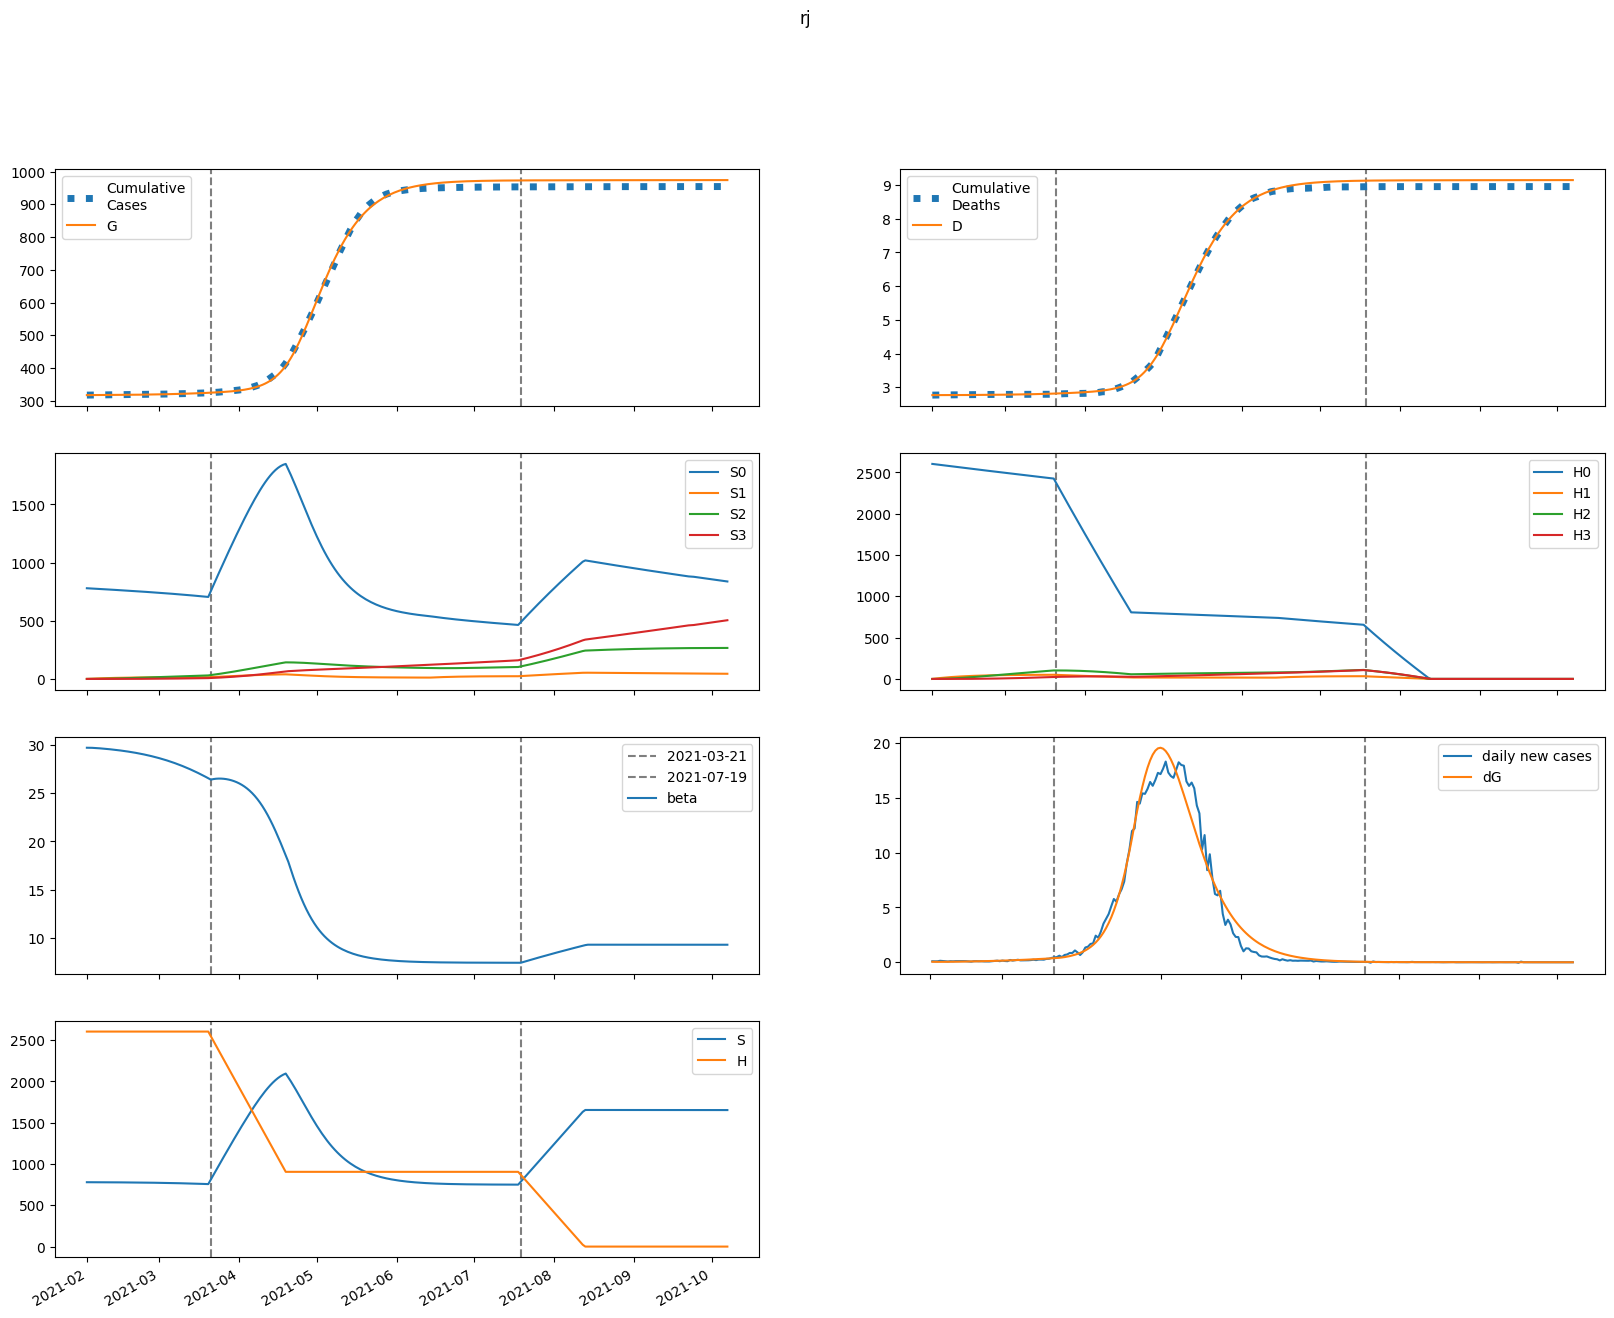

Values plotted in this chart, from the file beside it:
series, 2021-02-01, 2021-02-02, 2021-02-03, 2021-02-04, 2021-02-05, 2021-02-06, 2021-02-07, 2021-02-08, 2021-02-09, 2021-02-10, 2021-02-11, 2021-02-12, 2021-02-13, 2021-02-14, 2021-02-15, 2021-02-16, 2021-02-17, 2021-02-18, 2021-02-19, 2021-02-20, 2021-02-21, 2021-02-22, 2021-02-23
S, 779197, 779144, 779058, 778949, 778824, 778688, 778540, 778382, 778214, 778035, 777846, 777645, 777432, 777207, 776968, 776716, 776449, 776167, 775869, 775554, 775222, 774871, 774501
E, 651, 571.8, 542.7, 541.5, 556.2, 580.2, 610.3, 644.6, 682.2, 722.6, 765.8, 811.5, 859.9, 910.9, 964.8, 1022, 1081, 1144, 1211, 1280, 1353, 1430, 1510
I, 59.3, 98.06, 123.3, 141.6, 156.2, 169.2, 181.6, 193.9, 206.5, 219.6, 233.3, 247.8, 262.9, 279, 295.8, 313.7, 332.4, 352.2, 373.1, 395.1, 418.2, 442.6, 468.2
A, 96.95, 159.4, 199.5, 227.8, 250.4, 270.3, 289.2, 308.2, 327.6, 348, 369.3, 391.8, 415.5, 440.6, 467.1, 495.1, 524.6, 555.8, 588.6, 623.2, 659.6, 697.9, 738.2
IH, 0.0, 4.48, 10.53, 16.65, 22.28, 27.32, 31.8, 35.86, 39.61, 43.18, 46.65, 50.11, 53.6, 57.18, 60.88, 64.73, 68.76, 72.98, 77.42, 82.08, 86.99, 92.16, 97.59
IN, 6.821, 13.28, 23.86, 36.78, 51.12, 66.38, 82.33, 98.86, 115.9, 133.6, 151.7, 170.5, 190, 210.2, 231.2, 252.9, 275.6, 299.3, 324, 349.7, 376.6, 404.8, 434.3
D, 2766, 2766, 2766, 2766, 2766, 2766, 2767, 2767, 2767, 2767, 2768, 2768, 2768, 2769, 2769, 2770, 2770, 2771, 2771, 2772, 2772, 2773, 2774
R, 0.0, 19.73, 53.61, 97.84, 150.2, 209.6, 275.2, 346.8, 424.2, 507.5, 596.9, 692.6, 794.7, 903.7, 1020, 1143, 1275, 1415, 1563, 1721, 1888, 2066, 2254
G, 317491, 317541, 317585, 317627, 317668, 317711, 317756, 317803, 317852, 317905, 317960, 318019, 318082, 318148, 318218, 318292, 318371, 318454, 318542, 318635, 318733, 318837, 318947
H, 2602610, 2602610, 2602610, 2602610, 2602610, 2602610, 2602610, 2602610, 2602610, 2602610, 2602610, 2602610, 2602610, 2602610, 2602610, 2602610, 2602610, 2602610, 2602610, 2602610, 2602610, 2602610, 2602610
S0, 779197, 777976, 776722, 775449, 774162, 772865, 771559, 770245, 768924, 767594, 766255, 764908, 763551, 762184, 760806, 759417, 758016, 756602, 755175, 753734, 752278, 750807, 749319
E0, 651, 571.8, 542.6, 541.1, 555.3, 578.8, 608.1, 641.6, 678.3, 717.7, 759.7, 804.2, 851.2, 900.8, 953.1, 1008, 1066, 1127, 1191, 1259, 1329, 1404, 1481
I0, 59.3, 98.06, 123.3, 141.6, 156.2, 169.1, 181.4, 193.6, 206, 218.9, 232.4, 246.5, 261.4, 277, 293.5, 310.9, 329.1, 348.4, 368.7, 390, 412.5, 436.1, 460.9
A0, 96.95, 159.4, 199.5, 227.8, 250.3, 270.1, 288.9, 307.7, 326.9, 346.8, 367.8, 389.8, 413, 437.5, 463.4, 490.6, 519.3, 549.6, 581.5, 615.1, 650.5, 687.7, 726.7
IH0, 0.0, 4.48, 10.53, 16.65, 22.28, 27.31, 31.79, 35.84, 39.57, 43.11, 46.55, 49.97, 53.41, 56.93, 60.56, 64.33, 68.27, 72.39, 76.72, 81.26, 86.04, 91.06, 96.34
IN0, 6.821, 13.28, 23.86, 36.78, 51.12, 66.38, 82.32, 98.82, 115.9, 133.4, 151.5, 170.3, 189.6, 209.6, 230.4, 251.9, 274.4, 297.7, 322, 347.4, 373.8, 401.5, 430.4
D0, 2766, 2766, 2766, 2766, 2766, 2766, 2767, 2767, 2767, 2767, 2768, 2768, 2768, 2769, 2769, 2770, 2770, 2771, 2771, 2772, 2772, 2773, 2774
R0, 0.0, 19.73, 53.61, 97.84, 150.2, 209.6, 275.1, 346.6, 424, 507.1, 596.3, 691.6, 793.3, 901.6, 1017, 1140, 1270, 1409, 1556, 1712, 1877, 2052, 2238
G0, 317491, 317541, 317585, 317627, 317668, 317711, 317756, 317802, 317852, 317904, 317959, 318017, 318079, 318145, 318214, 318287, 318365, 318447, 318533, 318625, 318722, 318824, 318932
H0, 2602610, 2598706, 2594808, 2590916, 2587029, 2583149, 2579274, 2575405, 2571542, 2567685, 2563833, 2559987, 2556147, 2552313, 2548485, 2544662, 2540845, 2537034, 2533228, 2529428, 2525634, 2521846, 2518063
S1, 0.0, 1169, 2252, 3256, 4186, 5047, 5845, 6583, 7267, 7899, 8484, 9025, 9526, 9988, 10414, 10808, 11171, 11506, 11815, 12099, 12360, 12599, 12819
E1, 0.0, 0.0, 0.1302, 0.4182, 0.8534, 1.416, 2.086, 2.851, 3.697, 4.62, 5.612, 6.672, 7.798, 8.988, 10.24, 11.57, 12.96, 14.41, 15.94, 17.54, 19.22, 20.97, 22.79
I1, 0.0, 0.0, 0.0, 0.01001, 0.04027, 0.09822, 0.1884, 0.3129, 0.4725, 0.6668, 0.8949, 1.156, 1.449, 1.772, 2.126, 2.508, 2.92, 3.36, 3.828, 4.324, 4.849, 5.403, 5.985
A1, 0.0, 0.0, 0.0, 0.01637, 0.06568, 0.1598, 0.3059, 0.5071, 0.7642, 1.076, 1.442, 1.86, 2.327, 2.842, 3.404, 4.012, 4.665, 5.362, 6.103, 6.888, 7.717, 8.591, 9.511
IH1, 0.0, 0.0, 0.0, 0.0, 0.0007565, 0.003569, 0.009904, 0.02113, 0.03835, 0.06239, 0.0938, 0.1329, 0.1799, 0.2347, 0.2972, 0.3675, 0.4453, 0.5306, 0.6232, 0.723, 0.83, 0.9442, 1.065
IN1, 0.0, 0.0, 0.0, 0.0, 0.001152, 0.005723, 0.01672, 0.0375, 0.07151, 0.1221, 0.1923, 0.2851, 0.4029, 0.5482, 0.7231, 0.9293, 1.169, 1.443, 1.753, 2.1, 2.486, 2.912, 3.38
D1, 0.0, 0.0, 0.0, 0.0, 0.0, 5.633874187852811e-06, 3.2211485431342123e-05, 0.000106, 0.0002633, 0.0005489, 0.001014, 0.001712, 0.002702, 0.004041, 0.005789, 0.008003, 0.01074, 0.01406, 0.01801, 0.02265, 0.02803, 0.03422, 0.04125
R1, 0.0, 0.0, 0.0, 0.0, 0.003271, 0.01668, 0.04997, 0.1149, 0.2245, 0.3923, 0.6323, 0.9584, 1.384, 1.924, 2.59, 3.397, 4.357, 5.482, 6.787, 8.284, 9.985, 11.9, 14.06
G1, 0.0, 0.0, 0.0, 0.01001, 0.04218, 0.1078, 0.2167, 0.3771, 0.5963, 0.8806, 1.236, 1.667, 2.18, 2.78, 3.471, 4.259, 5.148, 6.145, 7.253, 8.479, 9.828, 11.31, 12.92
H1, 0.0, 3904, 7523, 10878, 13987, 16869, 19539, 22012, 24303, 26424, 28388, 30206, 31889, 33445, 34885, 36216, 37446, 38582, 39632, 40601, 41495, 42320, 43080
S2, 0.0, 0.0, 83.47, 243.3, 472.9, 766.2, 1117, 1521, 1973, 2469, 3003, 3573, 4175, 4805, 5460, 6138, 6836, 7552, 8282, 9026, 9781, 10545, 11318
E2, 0.0, 0.0, 0.0, 0.004079, 0.01685, 0.04251, 0.08477, 0.147, 0.2325, 0.3442, 0.4854, 0.6592, 0.8689, 1.118, 1.41, 1.747, 2.135, 2.577, 3.077, 3.639, 4.267, 4.965, 5.739
I2, 0.0, 0.0, 0.0, 0.0, 0.0003137, 0.00155, 0.004523, 0.01018, 0.01955, 0.0337, 0.05374, 0.08083, 0.1161, 0.1608, 0.2161, 0.2833, 0.3637, 0.4586, 0.5694, 0.6975, 0.8444, 1.012, 1.201
A2, 0.0, 0.0, 0.0, 0.0, 0.0005128, 0.002529, 0.007368, 0.01655, 0.03173, 0.05461, 0.08698, 0.1306, 0.1874, 0.2592, 0.348, 0.4556, 0.5843, 0.736, 0.913, 1.117, 1.352, 1.618, 1.919
IH2, 0.0, 0.0, 0.0, 0.0, 0.0, 2.3695059886492022e-05, 0.0001336, 0.0004347, 0.001072, 0.002223, 0.004093, 0.006909, 0.01092, 0.01637, 0.02355, 0.03272, 0.04418, 0.05823, 0.07519, 0.09536, 0.1191, 0.1467, 0.1785
IN2, 0.0, 0.0, 0.0, 0.0, 0.0, 3.6080030469816943e-05, 0.0002124, 0.0007215, 0.001854, 0.004004, 0.007668, 0.01344, 0.02203, 0.03422, 0.05091, 0.07307, 0.1018, 0.1382, 0.1837, 0.2394, 0.307, 0.3879, 0.4837
D2, 0.0, 0.0, 0.0, 0.0, 0.0, 0.0, 1.7647076228634923e-07, 1.171197429423087e-06, 4.408621709071224e-06, 1.2390042779073419e-05, 2.89433526525269e-05, 5.942544416984945e-05, 0.0001109, 0.0001922, 0.0003141, 0.0004895, 0.0007331, 0.001062, 0.001496, 0.002056, 0.002766, 0.003653, 0.004745
R2, 0.0, 0.0, 0.0, 0.0, 0.0, 0.0001025, 0.0006166, 0.002139, 0.005614, 0.01237, 0.02415, 0.04315, 0.072, 0.1138, 0.1723, 0.2515, 0.3561, 0.4913, 0.6629, 0.8773, 1.142, 1.463, 1.85
G2, 0.0, 0.0, 0.0, 0.0, 0.0003137, 0.001609, 0.004878, 0.0114, 0.0227, 0.04058, 0.06705, 0.1044, 0.1551, 0.2219, 0.3078, 0.4162, 0.5506, 0.7148, 0.913, 1.15, 1.429, 1.757, 2.139
H2, 0.0, 0.0, 278.9, 812.9, 1580, 2561, 3735, 5086, 6598, 8255, 10044, 11952, 13968, 16079, 18277, 20551, 22893, 25295, 27750, 30251, 32790, 35364, 37966
S3, 0.0, 0.0, 0.0, 0.9936, 3.89, 9.519, 18.64, 31.94, 50.05, 73.54, 102.9, 138.7, 181.2, 230.9, 288, 353, 426.1, 507.4, 597.3, 695.8, 803.2, 919.5, 1045
E3, 0.0, 0.0, 0.0, 0.0, 3.173404302529801e-05, 0.000162, 0.0004904, 0.001148, 0.002298, 0.004134, 0.006887, 0.01082, 0.01624, 0.02349, 0.03296, 0.04508, 0.06033, 0.07925, 0.1024, 0.1305, 0.1642, 0.2043, 0.2516
I3, 0.0, 0.0, 0.0, 0.0, 0.0, 2.4402580385195156e-06, 1.4429656932517892e-05, 4.938630713023178e-05, 0.0001283, 0.0002805, 0.000545, 0.0009707, 0.001618, 0.002559, 0.003877, 0.005673, 0.008058, 0.01116, 0.01513, 0.02012, 0.02632, 0.03393, 0.04318
A3, 0.0, 0.0, 0.0, 0.0, 0.0, 3.989607245687904e-06, 2.3554471114683403e-05, 8.049555989315078e-05, 0.0002087, 0.0004559, 0.0008846, 0.001574, 0.00262, 0.004138, 0.006265, 0.009157, 0.01299, 0.01798, 0.02435, 0.03237, 0.04231, 0.0545, 0.06929
IH3, 0.0, 0.0, 0.0, 0.0, 0.0, 0.0, 1.8434934093900177e-07, 1.2184291475562129e-06, 4.579136262916381e-06, 1.2876970154861772e-05, 3.015475843271577e-05, 6.216188990645222e-05, 0.0001166, 0.0002034, 0.0003349, 0.0005261, 0.0007948, 0.001162, 0.001652, 0.002293, 0.003117, 0.004158, 0.005458
IN3, 0.0, 0.0, 0.0, 0.0, 0.0, 0.0, 2.807053398485655e-07, 1.925699070389757e-06, 7.504683837980326e-06, 2.186064648564732e-05, 5.296877174085276e-05, 0.0001129, 0.0002185, 0.0003931, 0.0006666, 0.001077, 0.001673, 0.002511, 0.003662, 0.005208, 0.007247, 0.009892, 0.01327
D3, 0.0, 0.0, 0.0, 0.0, 0.0, 0.0, 0.0, 1.3729557501999642e-09, 1.0447299579300292e-08, 4.45507654832032e-08, 1.4045298096831666e-07, 3.6503283992092853e-07, 8.279882470606814e-07, 1.6964376003580294e-06, 3.2113042197390797e-06, 5.705415017137211e-06, 9.6232793986742e-06, 1.5542543041148752e-05, 2.4197133952575993e-05, 3.650213537249667e-05, 5.358043181012419e-05, 7.679118104586629e-05, 0.0001078
R3, 0.0, 0.0, 0.0, 0.0, 0.0, 0.0, 7.970722208432447e-07, 5.572452826194899e-06, 2.2117510463024323e-05, 6.557666431115417e-05, 0.0001616, 0.0003501, 0.0006889, 0.001258, 0.002166, 0.003553, 0.005595, 0.008515, 0.01259, 0.01813, 0.02556, 0.03532, 0.04796
G3, 0.0, 0.0, 0.0, 0.0, 0.0, 2.4402580385195156e-06, 1.4894711613305459e-05, 5.260130849399286e-05, 0.0001409, 0.0003176, 0.0006355, 0.001165, 0.001997, 0.003246, 0.005053, 0.007587, 0.01105, 0.01569, 0.02179, 0.02966, 0.0397, 0.05233, 0.06803
H3, 0.0, 0.0, 0.0, 3.32, 13, 31.81, 62.29, 106.8, 167.3, 245.8, 344.1, 463.7, 606, 772.3, 963.7, 1181, 1426, 1698, 2000, 2330, 2690, 3080, 3501
beta, 29.67, 29.67, 29.66, 29.65, 29.63, 29.61, 29.59, 29.57, 29.54, 29.51, 29.48, 29.45, 29.42, 29.39, 29.35, 29.31, 29.27, 29.23, 29.19, 29.14, 29.09, 29.04, 28.99
